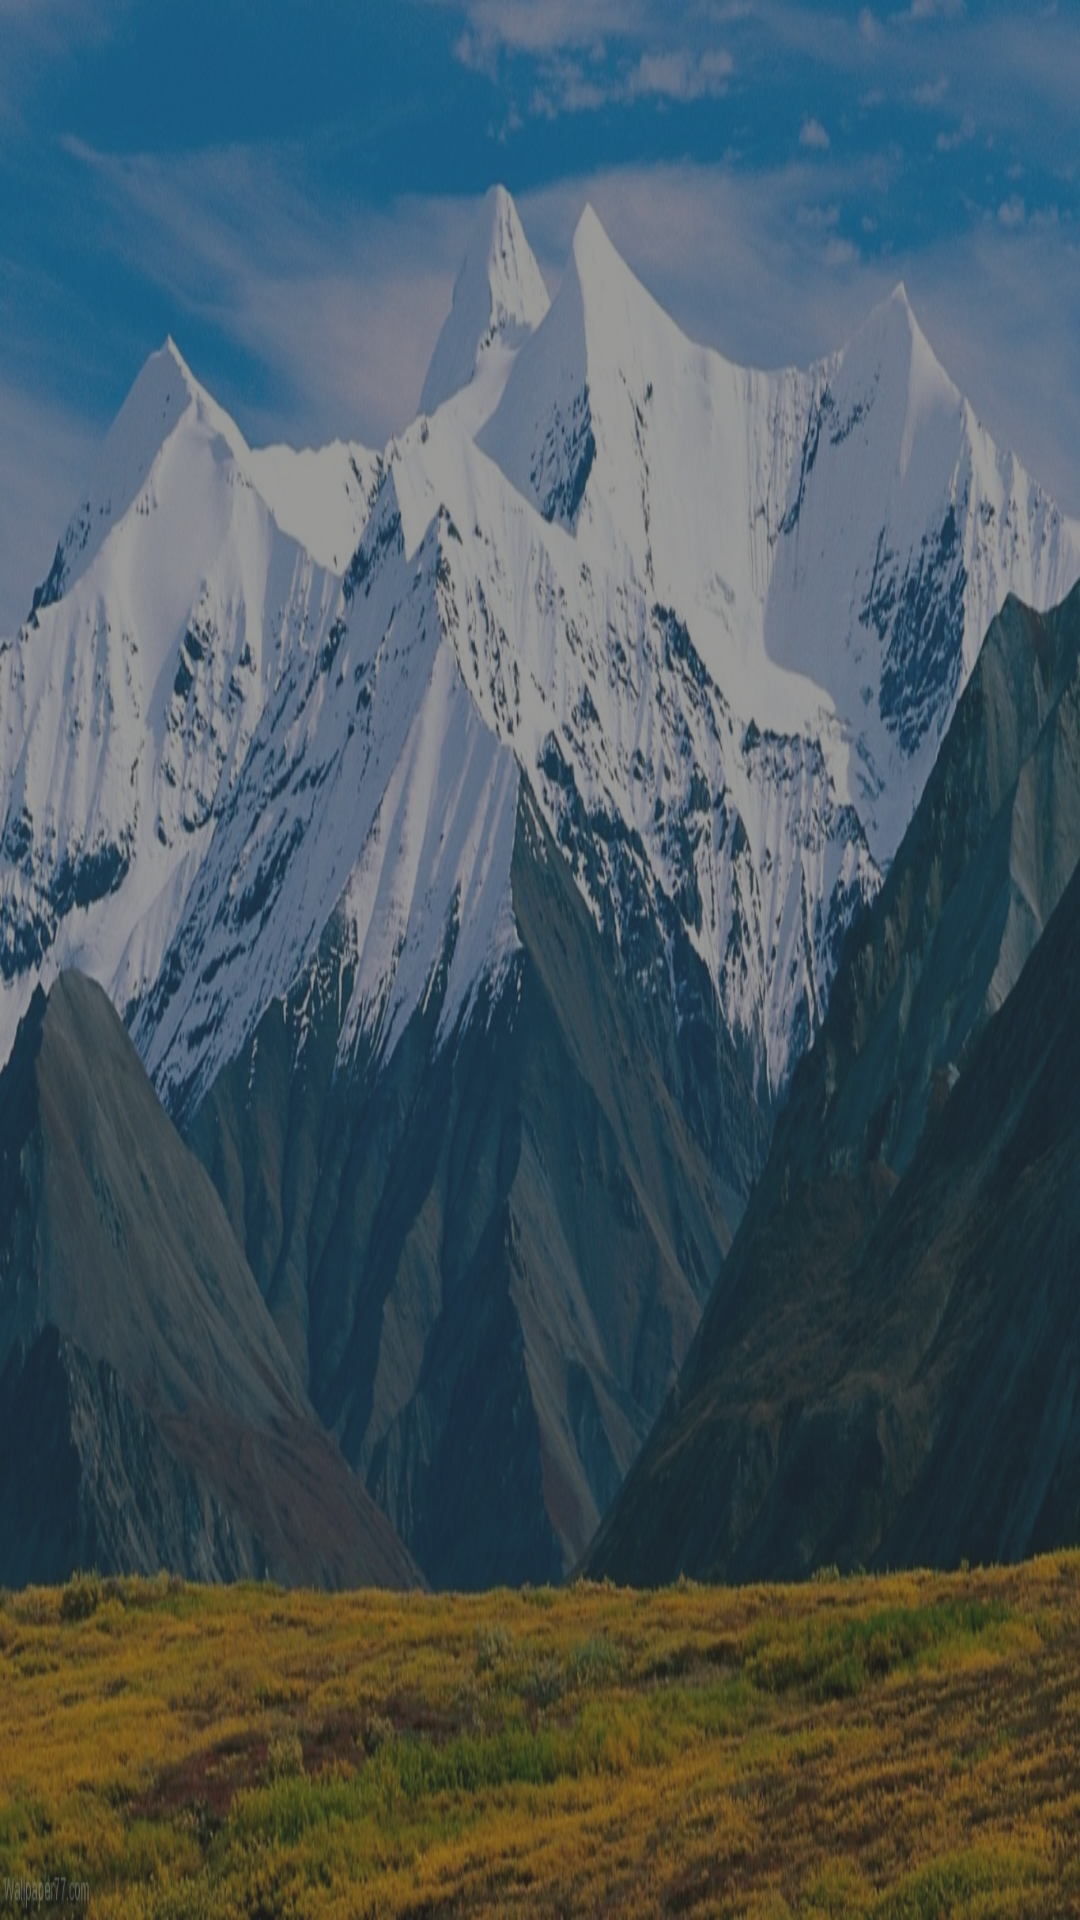

This screen was rendered from an Android layout file. Write that file and the resources it references.
<!-- AndroidManifest.xml: application theme AppTheme -->
<!-- res/layout/background_12.xml -->
<?xml version="1.0" encoding="utf-8"?>
<LinearLayout xmlns:android="http://schemas.android.com/apk/res/android"
    android:orientation="vertical"
    android:layout_width="match_parent"
    android:layout_height="match_parent"
    android:background="@drawable/layer"
    >




</LinearLayout>
<!-- resources referenced by this layout -->
<resources>
  <!-- drawable layer (drawable) -->
  <?xml version="1.0" encoding="utf-8"?>
  <layer-list xmlns:android="http://schemas.android.com/apk/res/android">
      
  
      <item>
          <bitmap android:src="@drawable/hill"
              android:tileMode="disabled"
              android:gravity="fill"/>
      </item>
  
      <item>
          <color android:color="#7f333231"/>
      </item>
      
  
  </layer-list>
  <style name="AppTheme" parent="Theme.AppCompat.Light.DarkActionBar">
          
          <item name="colorPrimary">@color/green</item>
          <item name="colorPrimaryDark">@color/colorPrimaryDark</item>
          <item name="colorAccent">@color/colorAccent</item>
      </style>
  <!-- drawable hill: jpg bitmap (drawable, 313066 bytes) -->
  <color name="green"> #019b79</color>
  <color name="colorPrimaryDark">#303F9F</color>
  <color name="colorAccent">#FF4081</color>
</resources>
